14-way image classification set "coral_img" from GitHub (JuanIsernGhosn/coral-classification-deep-learning); label vocabulary: ACER, APAL, CNAT, DANT, DSTR, GORG, MALC, MCAV, MMEA, MONT, PALY, SPO, SSID, TUNI.

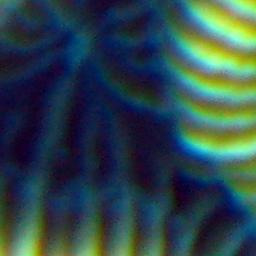
Label: CNAT

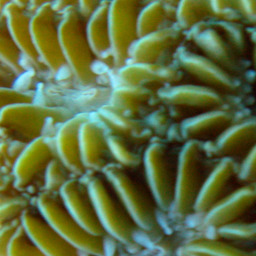
Label: MMEA

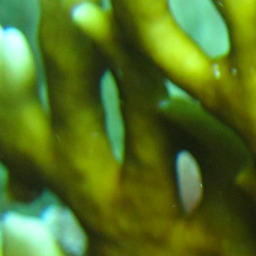
Label: MALC

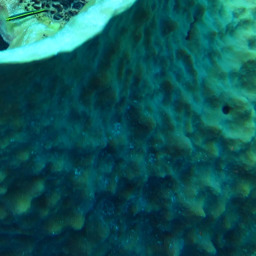
Label: SPO

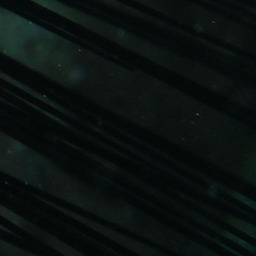
Label: DANT

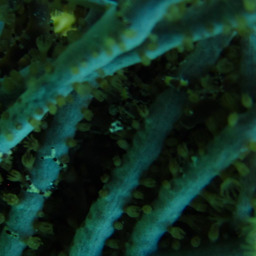
Label: GORG
